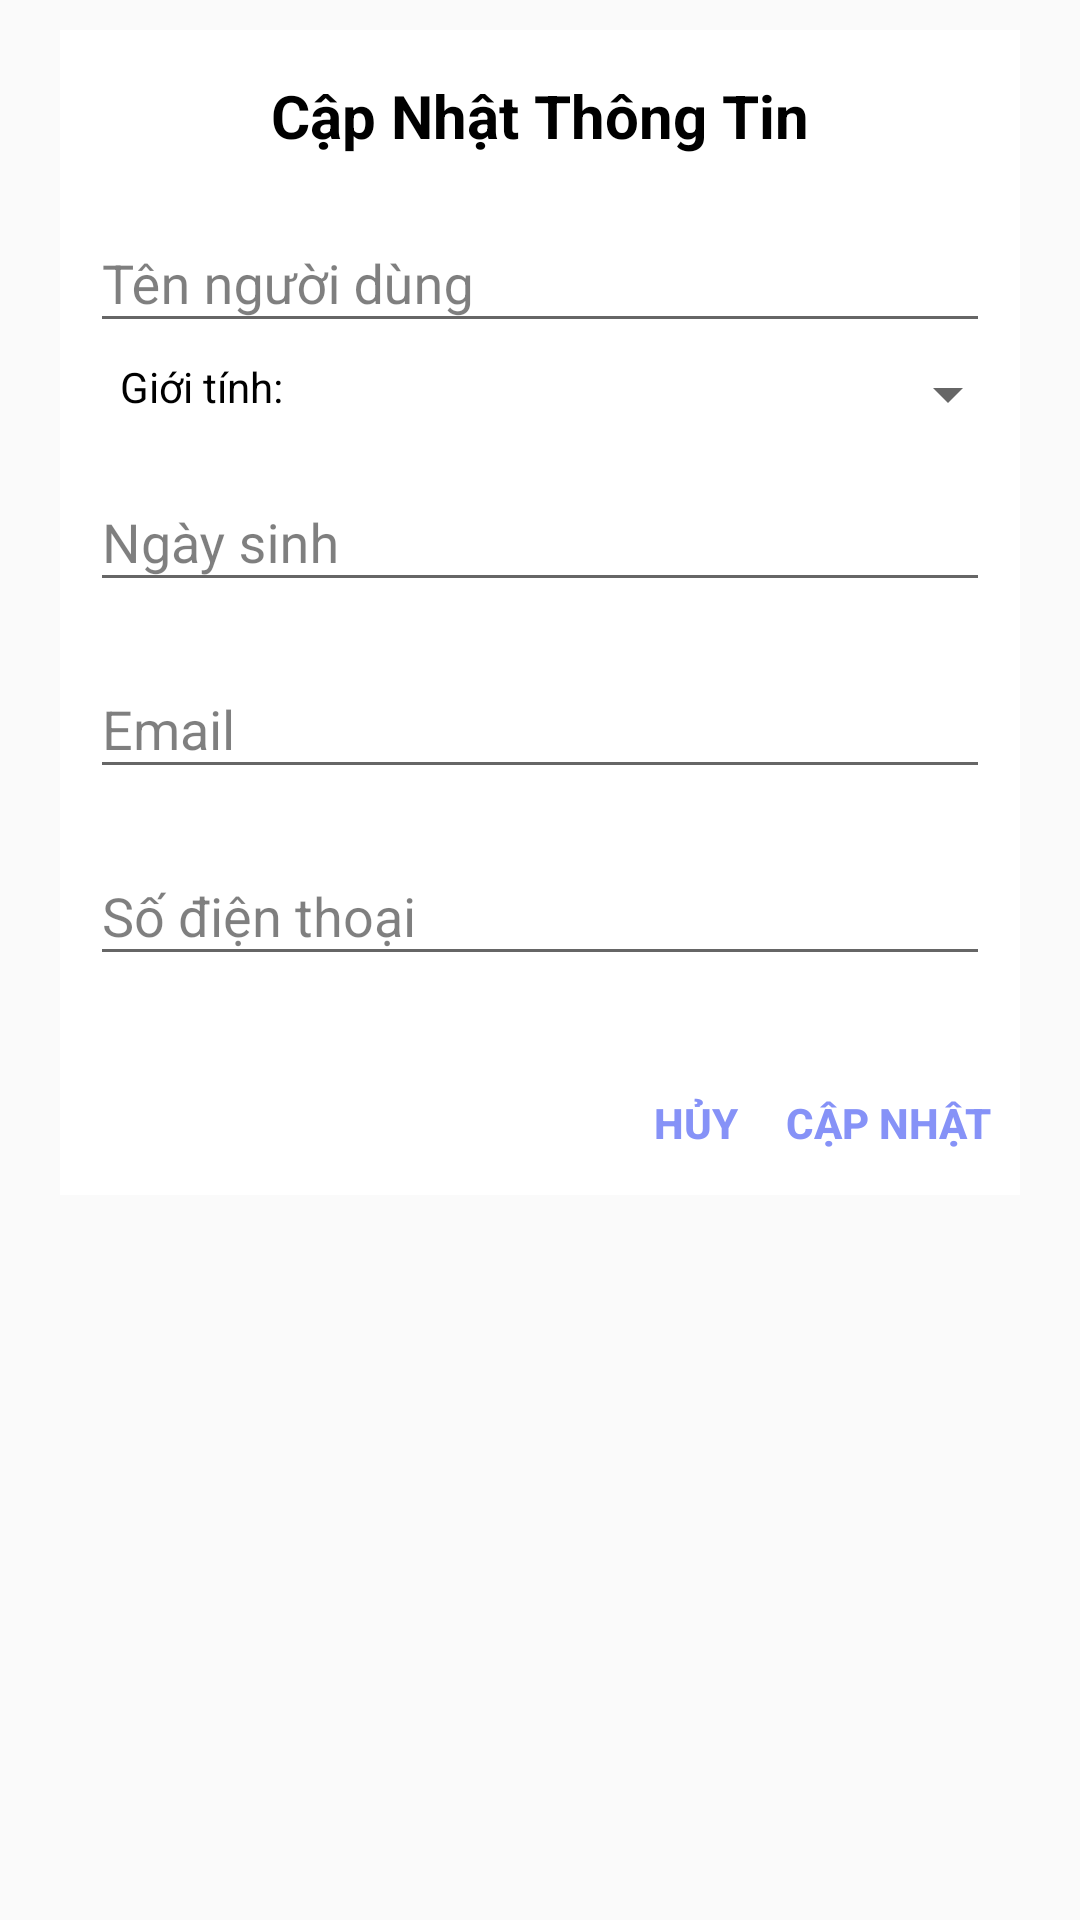

Produce the Android XML layout that renders to this screen, including the resource entries it uses.
<!-- AndroidManifest.xml: application theme Theme.DuAn1_QuanLyRapPhim -->
<!-- res/layout/dialog_update_tttk.xml -->
<?xml version="1.0" encoding="utf-8"?>

<LinearLayout xmlns:android="http://schemas.android.com/apk/res/android"
    android:layout_width="match_parent"
    android:layout_height="match_parent"
    xmlns:app="http://schemas.android.com/apk/res-auto"
    android:layout_margin="10dp"
    android:paddingHorizontal="10dp"
    android:orientation="vertical">
    <LinearLayout
        android:layout_width="match_parent"
        android:layout_height="wrap_content"
        android:orientation="vertical"
        android:background="@color/white"
        android:layout_margin="10dp">
        <RelativeLayout
            android:layout_width="match_parent"
            android:layout_height="wrap_content">
            <TextView
                android:id="@+id/tvThemPhim"
                android:layout_width="match_parent"
                android:layout_height="wrap_content"
                android:text="Cập Nhật Thông Tin"
                android:textAlignment="1"
                android:gravity="center"
                android:textStyle="bold"
                android:textSize="20sp"
                android:layout_marginTop="15dp"
                android:layout_marginBottom="5dp"
                android:textColor="#000000"/>
            
            
            
            
            
            
            
            
            
            
            
            
            
        </RelativeLayout>
        <com.google.android.material.textfield.TextInputLayout
            android:id="@+id/textInputAP"
            android:layout_width="match_parent"
            android:layout_height="wrap_content"
            android:layout_marginHorizontal="10dp"
            android:layout_marginVertical="5dp"
            app:hintTextColor="#000000"
            android:hint="Tên người dùng"
            app:errorTextColor="#FF0000"
            app:boxStrokeColor="@color/black"
            android:textColorHint="#80000000"
            app:startIconDrawable="@drawable/iconimg">
            <com.google.android.material.textfield.TextInputEditText
                android:id="@+id/txtTen"
                android:layout_width="match_parent"
                android:layout_height="wrap_content"
                android:singleLine="true"
                android:maxLines="1"/>
        </com.google.android.material.textfield.TextInputLayout>
        <LinearLayout
            android:layout_width="match_parent"
            android:layout_height="wrap_content"
            android:orientation="horizontal">
            <TextView
                android:layout_width="wrap_content"
                android:layout_height="wrap_content"
                android:text="Giới tính:"
                android:paddingLeft="20dp"
                android:textColor="#000000"/>
            <Spinner
                android:id="@+id/spnGioiTinh"
                android:layout_width="match_parent"
                android:layout_height="wrap_content" />
        </LinearLayout>
        <com.google.android.material.textfield.TextInputLayout
            android:id="@+id/textInputKC"
            android:layout_width="match_parent"
            android:layout_height="wrap_content"
            android:layout_marginHorizontal="10dp"
            android:layout_marginVertical="5dp"
            app:hintTextColor="#000000"
            android:hint="Ngày sinh"
            app:errorTextColor="#FF0000"
            app:boxStrokeColor="@color/black"
            android:textColorHint="#80000000"
            android:layout_alignParentRight="true"
            app:startIconDrawable="@drawable/iconimg">
            <com.google.android.material.textfield.TextInputEditText
                android:id="@+id/txtNgaySinh"
                android:layout_width="match_parent"
                android:layout_height="wrap_content"
                android:clickable="false"
                android:cursorVisible="false"
                android:focusable="false"
                android:inputType="none"/>
        </com.google.android.material.textfield.TextInputLayout>
        <com.google.android.material.textfield.TextInputLayout
            android:id="@+id/textInputTP"
            android:layout_width="match_parent"
            android:layout_height="wrap_content"
            android:layout_marginHorizontal="10dp"
            android:layout_marginVertical="5dp"
            app:hintTextColor="#000000"
            android:hint="Email"
            app:errorTextColor="#FF0000"
            app:boxStrokeColor="@color/black"
            android:textColorHint="#80000000"
            app:startIconDrawable="@drawable/iconimg">
            <com.google.android.material.textfield.TextInputEditText
                android:id="@+id/txtEmail"
                android:layout_width="match_parent"
                android:layout_height="wrap_content"
                android:clickable="false"
                android:cursorVisible="false"
                android:focusable="false"
                android:inputType="none"/>
        </com.google.android.material.textfield.TextInputLayout>
        <com.google.android.material.textfield.TextInputLayout
            android:id="@+id/textInputMT"
            android:layout_width="match_parent"
            android:layout_height="wrap_content"
            android:layout_marginHorizontal="10dp"
            android:layout_marginVertical="5dp"
            app:hintTextColor="#000000"
            android:hint="Số điện thoại"
            app:errorTextColor="#FF0000"
            app:boxStrokeColor="@color/black"
            android:textColorHint="#80000000"
            app:startIconDrawable="@drawable/iconimg">
            <com.google.android.material.textfield.TextInputEditText
                android:id="@+id/txtSDT"
                android:layout_width="match_parent"
                android:layout_height="wrap_content"
                android:singleLine="true"
                android:inputType="number"
                android:maxLength="10"
                android:maxLines="1"/>
        </com.google.android.material.textfield.TextInputLayout>
        <LinearLayout
            android:layout_width="match_parent"
            android:layout_height="wrap_content"
            android:layout_marginTop="20dp"
            android:gravity="end"
            android:orientation="horizontal">
            <Button
                android:id="@+id/btnHuy"
                android:layout_width="40dp"
                android:layout_height="wrap_content"
                android:text="Hủy"
                android:textColor="#8692F7"
                android:background="#00000000"
                android:textStyle="bold" />
            <Button
                android:id="@+id/btnCapNhat"
                android:layout_width="wrap_content"
                android:layout_height="wrap_content"
                android:text="Cập Nhật"
                android:textColor="#8692F7"
                android:background="#00000000"
                android:textStyle="bold" />
        </LinearLayout>
    </LinearLayout>
</LinearLayout>
<!-- resources referenced by this layout -->
<resources>
  <color name="black">#FF000000</color>
  <color name="white">#FFFFFFFF</color>
  <style name="Theme.DuAn1_QuanLyRapPhim" parent="Base.Theme.DuAn1_QuanLyRapPhim" />
  <style name="Base.Theme.DuAn1_QuanLyRapPhim" parent="Theme.AppCompat.DayNight.NoActionBar">
          
          
      </style>
</resources>
